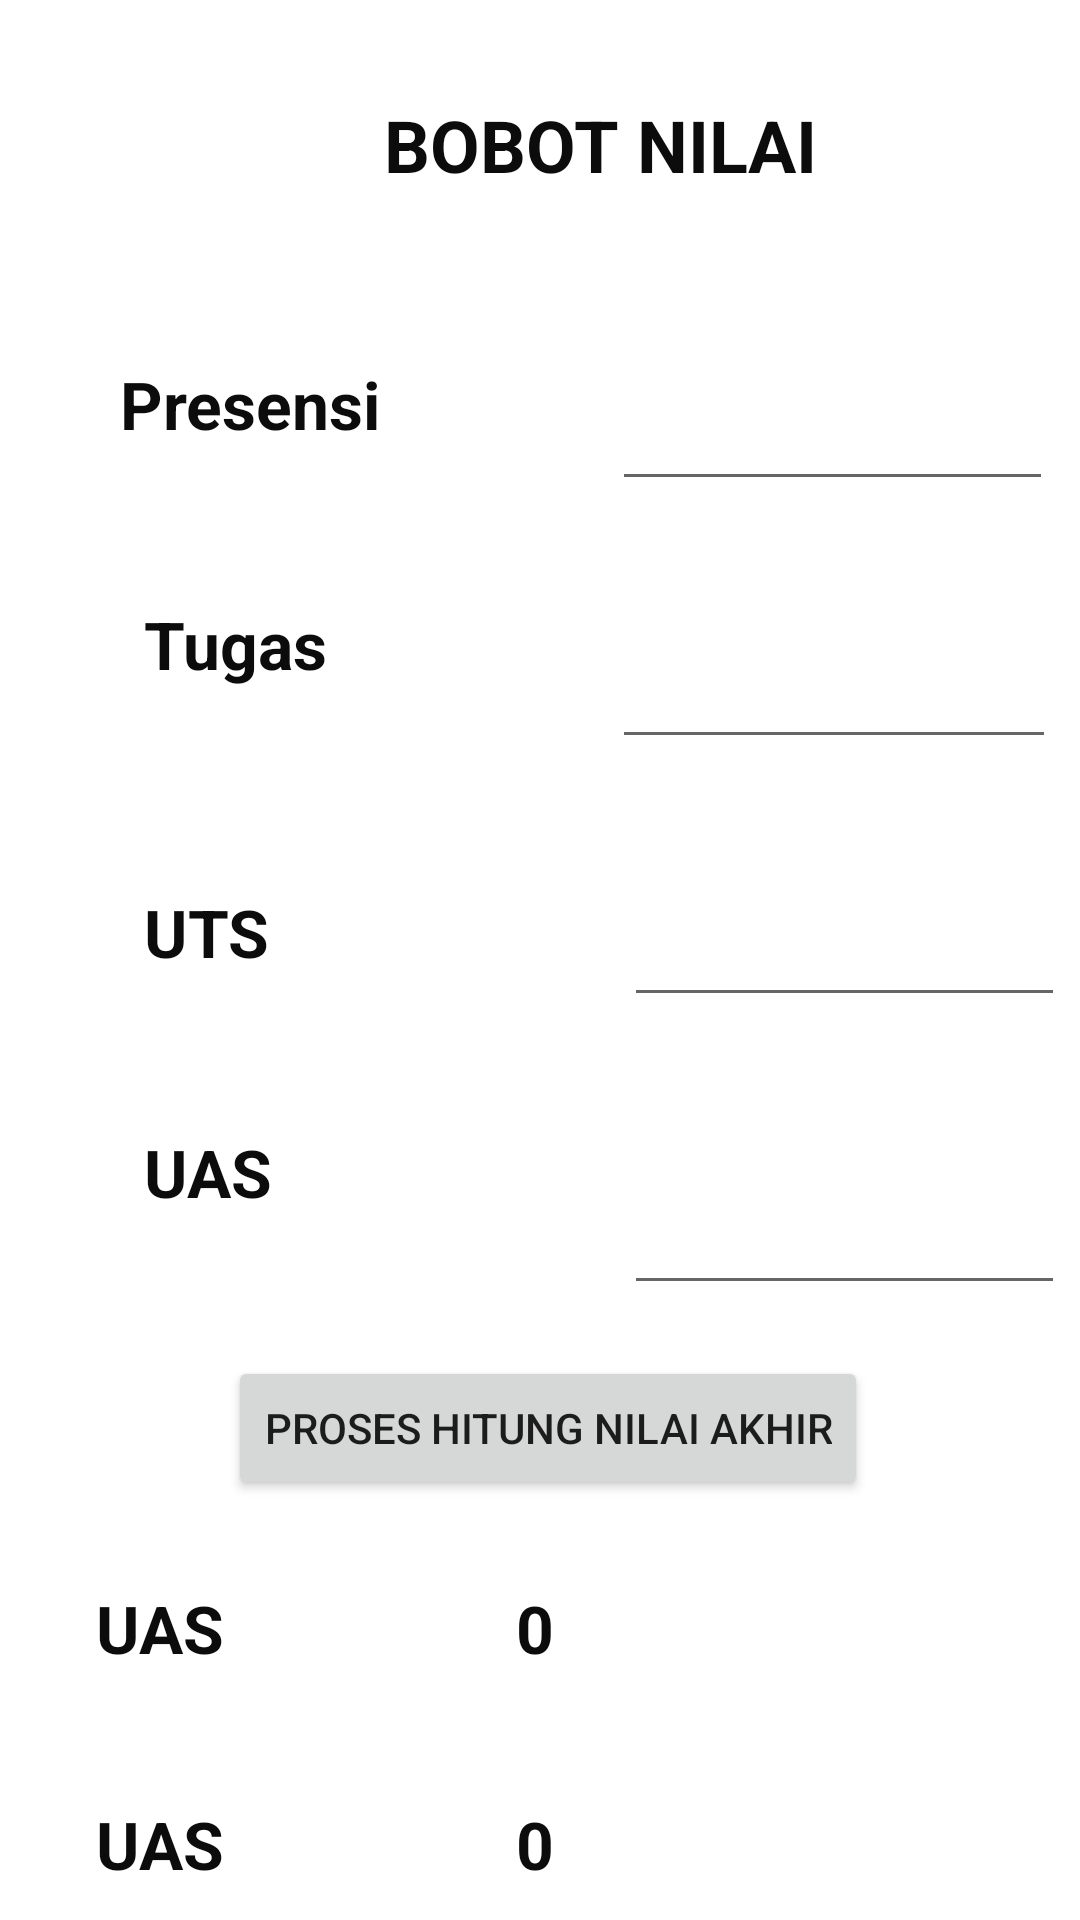

The Android layout XML behind this screen, and the referenced resources:
<!-- AndroidManifest.xml: application theme Theme.Uascoba -->
<!-- res/layout/activity_hitung_nilai.xml -->
<?xml version="1.0" encoding="utf-8"?>
<androidx.constraintlayout.widget.ConstraintLayout xmlns:android="http://schemas.android.com/apk/res/android"
    xmlns:app="http://schemas.android.com/apk/res-auto"
    xmlns:tools="http://schemas.android.com/tools"
    android:layout_width="match_parent"
    android:layout_height="match_parent"
    tools:context=".hitung_nilai">

    <TextView
        android:id="@+id/textView5"
        android:layout_width="153dp"
        android:layout_height="40dp"
        android:layout_marginStart="128dp"
        android:layout_marginTop="32dp"
        android:text="BOBOT NILAI"
        android:textColor="#0C0C0C"
        android:textSize="24sp"
        android:textStyle="bold"
        app:layout_constraintStart_toStartOf="parent"
        app:layout_constraintTop_toTopOf="parent" />

    <TextView
        android:id="@+id/textView14"
        android:layout_width="96dp"
        android:layout_height="37dp"
        android:layout_marginStart="40dp"
        android:layout_marginTop="120dp"
        android:text="Presensi"
        android:textColor="#0C0C0C"
        android:textSize="22sp"
        android:textStyle="bold"
        app:layout_constraintStart_toStartOf="parent"
        app:layout_constraintTop_toTopOf="parent" />

    <TextView
        android:id="@+id/textView15"
        android:layout_width="96dp"
        android:layout_height="37dp"
        android:layout_marginStart="48dp"
        android:layout_marginTop="376dp"
        android:text="UAS"
        android:textColor="#0C0C0C"
        android:textSize="22sp"
        android:textStyle="bold"
        app:layout_constraintStart_toStartOf="parent"
        app:layout_constraintTop_toTopOf="parent" />

    <TextView
        android:id="@+id/textView19"
        android:layout_width="96dp"
        android:layout_height="37dp"
        android:layout_marginStart="32dp"
        android:layout_marginTop="600dp"
        android:text="UAS"
        android:textColor="#0C0C0C"
        android:textSize="22sp"
        android:textStyle="bold"
        app:layout_constraintStart_toStartOf="parent"
        app:layout_constraintTop_toTopOf="parent" />

    <TextView
        android:id="@+id/textView20"
        android:layout_width="96dp"
        android:layout_height="37dp"
        android:layout_marginStart="32dp"
        android:layout_marginTop="528dp"
        android:text="UAS"
        android:textColor="#0C0C0C"
        android:textSize="22sp"
        android:textStyle="bold"
        app:layout_constraintStart_toStartOf="parent"
        app:layout_constraintTop_toTopOf="parent" />

    <TextView
        android:id="@+id/tgrade"
        android:layout_width="96dp"
        android:layout_height="37dp"
        android:layout_marginStart="172dp"
        android:layout_marginTop="600dp"
        android:text="0"
        android:textColor="#0C0C0C"
        android:textSize="22sp"
        android:textStyle="bold"
        app:layout_constraintStart_toStartOf="parent"
        app:layout_constraintTop_toTopOf="parent" />

    <TextView
        android:id="@+id/takhir"
        android:layout_width="96dp"
        android:layout_height="37dp"
        android:layout_marginStart="172dp"
        android:layout_marginTop="528dp"
        android:text="0"
        android:textColor="#0C0C0C"
        android:textSize="22sp"
        android:textStyle="bold"
        app:layout_constraintStart_toStartOf="parent"
        app:layout_constraintTop_toTopOf="parent" />

    <TextView
        android:id="@+id/textView16"
        android:layout_width="96dp"
        android:layout_height="37dp"
        android:layout_marginStart="48dp"
        android:layout_marginTop="296dp"
        android:text="UTS"
        android:textColor="#0C0C0C"
        android:textSize="22sp"
        android:textStyle="bold"
        app:layout_constraintStart_toStartOf="parent"
        app:layout_constraintTop_toTopOf="parent" />

    <TextView
        android:id="@+id/textView17"
        android:layout_width="96dp"
        android:layout_height="37dp"
        android:layout_marginStart="48dp"
        android:layout_marginTop="200dp"
        android:text="Tugas"
        android:textColor="#0C0C0C"
        android:textSize="22sp"
        android:textStyle="bold"
        app:layout_constraintStart_toStartOf="parent"
        app:layout_constraintTop_toTopOf="parent" />

    <Button
        android:id="@+id/bthitung"
        android:layout_width="wrap_content"
        android:layout_height="wrap_content"
        android:layout_marginStart="76dp"
        android:layout_marginTop="452dp"
        android:text="Proses Hitung Nilai Akhir"
        android:onClick="hitung"
        app:layout_constraintStart_toStartOf="parent"
        app:layout_constraintTop_toTopOf="parent" />

    <EditText
        android:id="@+id/nKehadiran"
        android:layout_width="147dp"
        android:layout_height="59dp"
        android:layout_marginStart="204dp"
        android:layout_marginTop="108dp"
        android:ems="10"
        android:inputType="textPersonName"
        app:layout_constraintStart_toStartOf="parent"
        app:layout_constraintTop_toTopOf="parent" />

    <EditText
        android:id="@+id/nUAS"
        android:layout_width="147dp"
        android:layout_height="59dp"
        android:layout_marginStart="208dp"
        android:layout_marginTop="376dp"
        android:ems="10"
        android:inputType="textPersonName"
        app:layout_constraintStart_toStartOf="parent"
        app:layout_constraintTop_toTopOf="parent" />

    <EditText
        android:id="@+id/nUTS"
        android:layout_width="147dp"
        android:layout_height="59dp"
        android:layout_marginStart="208dp"
        android:layout_marginTop="280dp"
        android:ems="10"
        android:inputType="textPersonName"
        app:layout_constraintStart_toStartOf="parent"
        app:layout_constraintTop_toTopOf="parent" />

    <EditText
        android:id="@+id/nTugas"
        android:layout_width="148dp"
        android:layout_height="61dp"
        android:layout_marginStart="204dp"
        android:layout_marginTop="192dp"
        android:ems="10"
        android:inputType="textPersonName"
        app:layout_constraintStart_toStartOf="parent"
        app:layout_constraintTop_toTopOf="parent" />

    <Button
        android:id="@+id/bnext2"
        android:layout_width="wrap_content"
        android:layout_height="wrap_content"
        android:layout_marginTop="652dp"
        android:layout_marginEnd="60dp"
        android:text="NEXT"
        app:layout_constraintEnd_toEndOf="parent"
        app:layout_constraintTop_toTopOf="parent" />

</androidx.constraintlayout.widget.ConstraintLayout>
<!-- resources referenced by this layout -->
<resources>
  <style name="Theme.Uascoba" parent="Theme.MaterialComponents.DayNight.DarkActionBar">
          
          <item name="colorPrimary">@color/purple_500</item>
          <item name="colorPrimaryVariant">@color/purple_700</item>
          <item name="colorOnPrimary">@color/white</item>
          
          <item name="colorSecondary">@color/teal_200</item>
          <item name="colorSecondaryVariant">@color/teal_700</item>
          <item name="colorOnSecondary">@color/black</item>
          
          <item name="android:statusBarColor" tools:targetApi="l">?attr/colorPrimaryVariant</item>
          
      </style>
  <!-- not gathered from this repository: default colours our renderer supplied (Android Studio template values) -->
  <color name="purple_500">#FF6200EE</color>
  <color name="purple_700">#FF3700B3</color>
  <color name="teal_200">#FF03DAC5</color>
  <color name="teal_700">#FF018786</color>
  <color name="black">#FF000000</color>
  <color name="white">#FFFFFFFF</color>
</resources>
